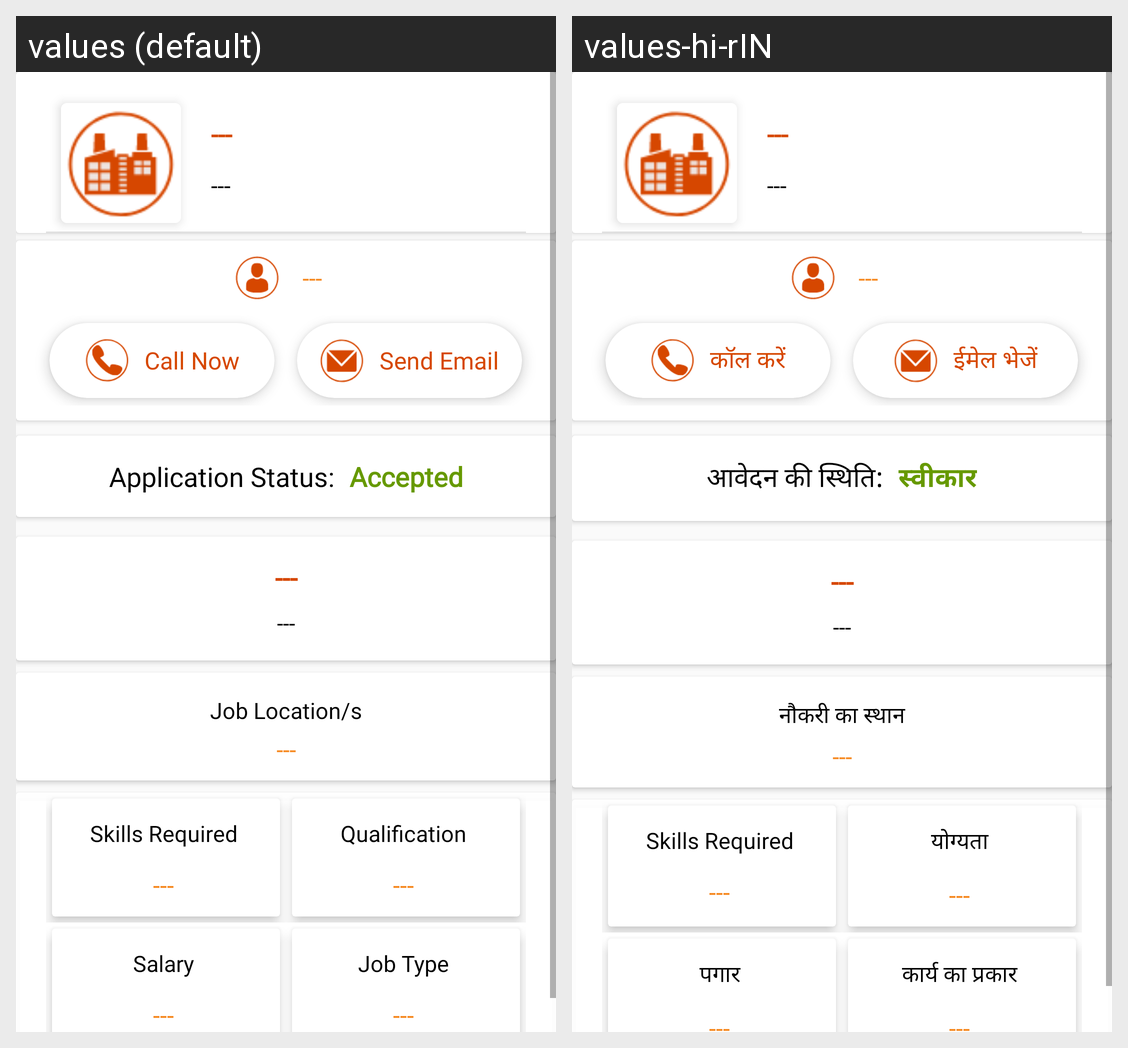

Strings drawn on this Android screen and how each of the app's shown locales translates them:
Android screen res/layout/activity_employee_applied_job_detail_new.xml rendered under 2 locales, left to right: values (default), values-hi-rIN. Device: Nexus 5 (rendered at 1080×1920; each locale shown at half size, 540×960, under a caption strip naming it); theme AppTheme.
Strings drawn on this screen, with the default value and each locale's value (text and hints the layout hard-codes, and strings that could not be matched under every locale, appear in the picture but are not listed):

Call_Now
  values: Call Now
  values-hi-rIN: कॉल करें

Send_Email
  values: Send Email
  values-hi-rIN: ईमेल भेजें

applicationStatus
  values: Application Status:
  values-hi-rIN: आवेदन की स्थिति:

Accepted
  values: Accepted
  values-hi-rIN: स्वीकार

Job_Location
  values: Job Location/s
  values-hi-rIN: नौकरी का स्थान

qualifications
  values: Qualification
  values-hi-rIN: योग्यता

Salary_employee
  values: Salary
  values-hi-rIN: पगार

Job_Type
  values: Job Type
  values-hi-rIN: कार्य का प्रकार
